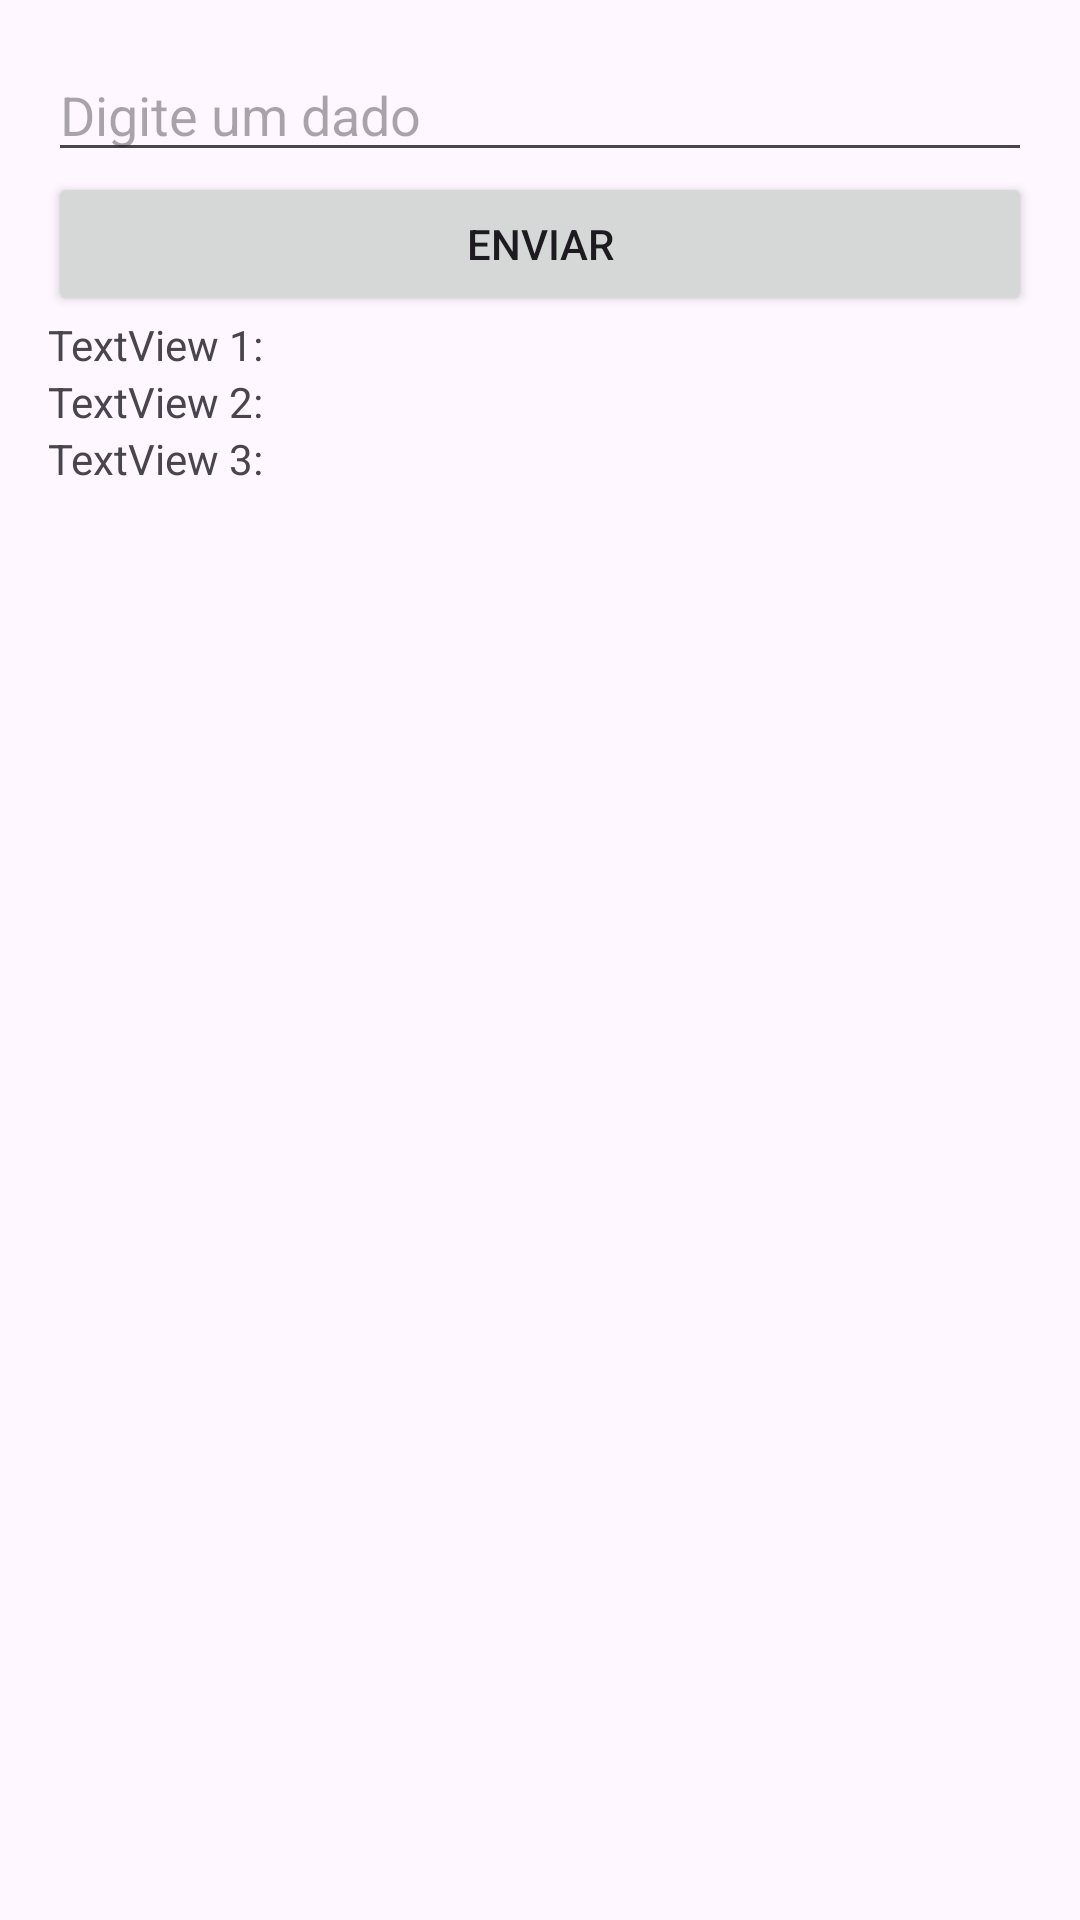

Here is an Android app screen rendered from its layout file. Give the layout XML and the strings, colors and styles it references.
<!-- AndroidManifest.xml: application theme Theme.IntegraçãoPAFT -->
<!-- res/layout/activity_main2.xml -->
<?xml version="1.0" encoding="utf-8"?>
<LinearLayout
    xmlns:android="http://schemas.android.com/apk/res/android"
    xmlns:app="http://schemas.android.com/apk/res-auto"
    xmlns:tools="http://schemas.android.com/tools"
    android:layout_width="match_parent"
    android:layout_height="match_parent"
    android:orientation="vertical"
    android:padding="16dp"
    tools:context=".MainActivity2">

    
    <EditText
        android:id="@+id/edt_nome"
        android:layout_width="match_parent"
        android:layout_height="wrap_content"
        android:hint="Digite um dado"/>

    
    <Button
        android:id="@+id/btn_enviar"
        android:layout_width="match_parent"
        android:layout_height="wrap_content"
        android:text="Enviar"
        android:onClick="onClickBuscar"/>

    
    <TextView
        android:id="@+id/tx_nome"
        android:layout_width="match_parent"
        android:layout_height="wrap_content"
        android:text="TextView 1:"/>

    <TextView
        android:id="@+id/tx_sexo"
        android:layout_width="match_parent"
        android:layout_height="wrap_content"
        android:text="TextView 2:"/>

    <TextView
        android:id="@+id/tx_dtNasc"
        android:layout_width="match_parent"
        android:layout_height="wrap_content"
        android:text="TextView 3:"/>

</LinearLayout>
<!-- resources referenced by this layout -->
<resources>
  <style name="Theme.IntegraçãoPAFT" parent="Base.Theme.IntegraçãoPAFT" />
  <style name="Base.Theme.IntegraçãoPAFT" parent="Theme.Material3.DayNight.NoActionBar">
          
          
          <item name="colorPrimary">@color/black</item>
      </style>
  <!-- not gathered from this repository: default colours our renderer supplied (Android Studio template values) -->
  <color name="black">#FF000000</color>
</resources>
